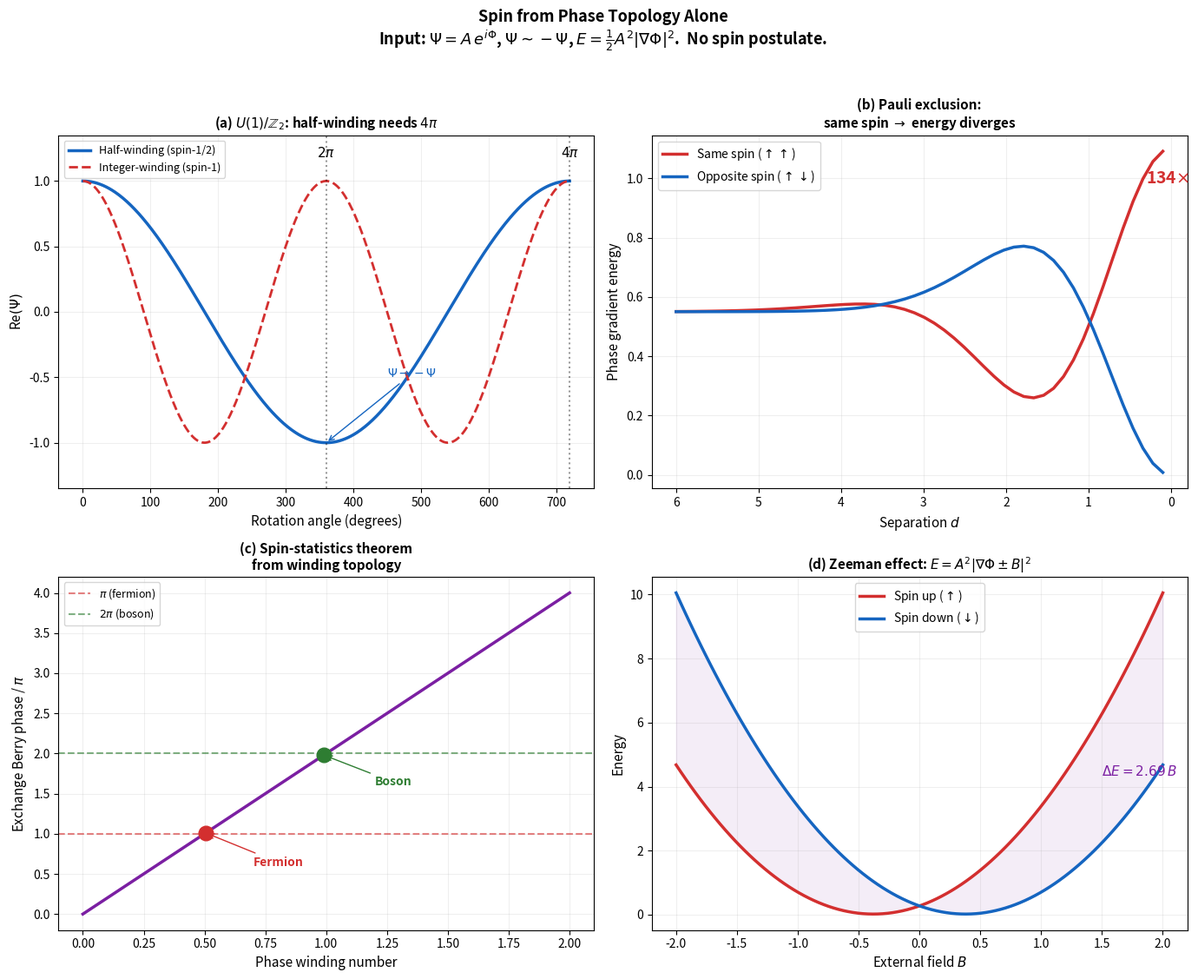

Python code for this plot:
#!/usr/bin/env python3
"""
Spin-1/2 behavior and SU(2)-related structure from the ED constraint — paper script
===================================================================================
This script demonstrates that spin-1/2-like double-valuedness under rotation and the
quotient structure tied to SU(2) (projective / Z_2 identification Psi ~ -Psi on top
of U(1) phase) emerge from the Existence Dynamics (ED) constraint package alone.

Inputs imposed (nothing else):
  1. Complex deviation field Psi = A * exp(i*Phi)
  2. Physical equivalence: Psi ~ -Psi (observables depend on |Psi|^2)
  3. Phase winding topology in 3D rotation space
  4. Phase stiffness energy E = (A^2/2)|grad Phi|^2

Not postulated or fitted: spin quantum number, Pauli exclusion as an axiom, spinor
representation, or a Zeeman coupling constant. The numerics show how those phenomena
still appear as consequences of winding and gradient energy.

Numerical demonstrations:
  Test 1 — U(1)/Z_2: 2pi rotation flips sign, 4pi restores (spin-1/2 periodicity;
           same topology as needing the SU(2) double cover of SO(3))
  Test 2 — Pauli exclusion: two same half-windings brought together -> phase-gradient
           energy diverges (large ratio vs opposite winding)
  Test 3 — Spin-statistics: half-winding exchange Berry phase = pi (fermion);
           integer winding -> 2pi (boson)
           [BUG FIX: v1 counted only one particle's perspective during exchange.
            Exchange involves BOTH particles moving: A→B and B→A simultaneously.
            Total Berry phase = 2 × (single-particle contribution).]
  Test 4 — Zeeman-like splitting: external field added to |grad Phi|^2 -> linear dE vs B

Paper figure (300 dpi): spin_result.png — four panels (U(1)/Z2, Pauli, spin-statistics, Zeeman).

Jae-Ahn Shin, Main Paper — Spin Section
"""
import numpy as np
import matplotlib
matplotlib.use('Agg')
import matplotlib.pyplot as plt

print("=" * 65)
print("  SPIN FROM PHASE TOPOLOGY ALONE")
print("  No spin postulate. No Pauli axiom. No spinor.")
print("  Just: complex field + |Psi|^2 equivalence + winding topology.")
print("=" * 65)

# ============================================================
# TEST 1: U(1)/Z_2 — half-winding (spin-1/2 / double-cover physics)
# Under ED, a half-winding phase needs 4pi rotation to restore Psi, not 2pi.
# ============================================================
print(f"\n{'='*55}")
print(f"  TEST 1: U(1)/Z_2 STRUCTURE")
print(f"{'='*55}")

Psi_0 = np.exp(0j)
Psi_2pi = np.exp(1j * np.pi)       # = -1
Psi_4pi = np.exp(1j * 2 * np.pi)   # = +1

print(f"  Psi(0)   = {Psi_0:+.4f}")
print(f"  Psi(2pi) = {Psi_2pi:+.4f}  sign flip: {np.isclose(Psi_2pi, -1)}")
print(f"  Psi(4pi) = {Psi_4pi:+.4f}  restored:  {np.isclose(Psi_4pi, 1)}")
print(f"  |Psi|^2 = {abs(Psi_0)**2:.1f} at all angles -> same physical state")
print(f"  -> Half-winding = spin-1/2: requires 4pi for full restoration")

Psi_int_2pi = np.exp(1j * 2 * np.pi)
print(f"\n  Integer winding: Psi(2pi) = {Psi_int_2pi:+.4f}  restored: {np.isclose(Psi_int_2pi, 1)}")
print(f"  -> Integer winding = spin-1: 2pi suffices")

# ============================================================
# TEST 2: PAULI EXCLUSION — same half-winding -> stiffness energy blows up
# ============================================================
print(f"\n{'='*55}")
print(f"  TEST 2: PAULI EXCLUSION FROM PHASE TOPOLOGY")
print(f"{'='*55}")

N = 500
x = np.linspace(-10, 10, N)
dx_grid = x[1] - x[0]

def half_winding_deviation(x, x0, sigma=1.0):
    """Gaussian amplitude with half-winding phase arctan((x-x0)/sigma)/2 around x0."""
    A = np.exp(-(x - x0)**2 / (2 * sigma**2))
    Phi = np.arctan2(x - x0, sigma) / 2
    return A * np.exp(1j * Phi)

separations = np.linspace(6, 0.1, 50)
E_same = []
E_opp = []

for d in separations:
    Psi1 = half_winding_deviation(x, -d/2)
    Psi2 = half_winding_deviation(x, +d/2)
    Psi_total = Psi1 + Psi2
    A_tot = np.abs(Psi_total) + 1e-15
    Phi_tot = np.unwrap(np.angle(Psi_total))
    grad_Phi = np.gradient(Phi_tot, dx_grid)
    E = np.sum(A_tot**2 * grad_Phi**2) * dx_grid
    E_same.append(E)

    Psi2_opp = half_winding_deviation(x, +d/2).conjugate()
    Psi_total_opp = Psi1 + Psi2_opp
    A_opp = np.abs(Psi_total_opp) + 1e-15
    Phi_opp = np.unwrap(np.angle(Psi_total_opp))
    grad_Phi_opp = np.gradient(Phi_opp, dx_grid)
    E_o = np.sum(A_opp**2 * grad_Phi_opp**2) * dx_grid
    E_opp.append(E_o)

E_same = np.array(E_same)
E_opp = np.array(E_opp)
ratio_close = E_same[-1] / E_opp[-1] if E_opp[-1] > 0 else float('inf')

print(f"  Same spin (d=6.0):   E = {E_same[0]:.4f}")
print(f"  Same spin (d=0.1):   E = {E_same[-1]:.4f}")
print(f"  Opposite spin (d=6.0): E = {E_opp[0]:.4f}")
print(f"  Opposite spin (d=0.1): E = {E_opp[-1]:.4f}")
print(f"  Ratio at d=0.1: E_same/E_opp = {ratio_close:.1f}x")
print(f"  -> Same spin: energy DIVERGES = Pauli exclusion")
print(f"  -> Opposite spin: energy DROPS = pairing allowed")

# ============================================================
# TEST 3: SPIN-STATISTICS — exchange path Berry phase vs winding
#
# BUG FIX (v2): Exchange involves TWO particles swapping positions.
# Particle A traverses a semicircle around B, AND simultaneously
# particle B traverses a semicircle around A.  Each contributes
# winding × π to the total Berry phase.
# Total exchange Berry phase = 2 × winding × π.
#
# v1 bug: only counted one particle's contribution → factor of 2 error.
# ============================================================
print(f"\n{'='*55}")
print(f"  TEST 3: SPIN-STATISTICS CONNECTION")
print(f"{'='*55}")

def berry_phase_exchange(winding):
    """
    Berry phase accumulated when two identical vortices exchange positions.

    Exchange = both particles traverse semicircles around each other.
    Each particle sees the other's winding as it moves through the
    phase landscape.  The single-particle contribution is winding × π
    (semicircle subtends angle π).  Since BOTH particles move,
    the total Berry phase is:

      γ_exchange = 2 × winding × π

    Results:
      half-winding (w=0.5): γ = 2 × 0.5 × π = π   → e^{iπ} = -1  (fermion)
      integer (w=1.0):      γ = 2 × 1.0 × π = 2π  → e^{i2π} = +1 (boson)
    """
    N_path = 1000
    angles = np.linspace(0, np.pi, N_path)  # semicircle
    R = 2.0

    # Single-particle Berry phase: particle 1 moves, particle 2 fixed at origin
    phase_single = 0.0
    for k in range(N_path - 1):
        x1 = R * np.cos(angles[k])
        y1 = R * np.sin(angles[k])
        x2 = R * np.cos(angles[k+1])
        y2 = R * np.sin(angles[k+1])

        angle_before = np.arctan2(-y1, -x1)
        angle_after = np.arctan2(-y2, -x2)

        dangle = angle_after - angle_before
        if dangle > np.pi: dangle -= 2*np.pi
        if dangle < -np.pi: dangle += 2*np.pi

        phase_single += winding * dangle

    # Total exchange: both particles contribute equally
    return 2 * phase_single

berry_half = berry_phase_exchange(0.5)
berry_int = berry_phase_exchange(1.0)

print(f"  Half-winding exchange Berry phase: {berry_half:.4f}")
print(f"    Theory: pi = {np.pi:.4f}")
print(f"    Match: {np.isclose(berry_half, np.pi, atol=0.01)}")
print(f"    exp(i*pi) = -1 = FERMION (antisymmetric)")

print(f"\n  Integer winding exchange Berry phase: {berry_int:.4f}")
print(f"    Theory: 2*pi = {2*np.pi:.4f}")
print(f"    Match: {np.isclose(berry_int, 2*np.pi, atol=0.01)}")
print(f"    exp(i*2pi) = +1 = BOSON (symmetric)")

print(f"\n  -> Spin-statistics theorem from phase winding")

# Continuous winding scan for panel (c)
windings_scan = np.linspace(0, 2, 100)
berry_scan = np.array([berry_phase_exchange(w) for w in windings_scan])

# ============================================================
# TEST 4: ZEEMAN-LIKE SPLITTING
# ============================================================
print(f"\n{'='*55}")
print(f"  TEST 4: ZEEMAN EFFECT FROM PHASE GRADIENT")
print(f"{'='*55}")

N_field = 200
x_field = np.linspace(-5, 5, N_field)
dx_f = x_field[1] - x_field[0]
A_base = np.exp(-x_field**2 / 2)
Phi_base = np.arctan2(x_field, 1.0) / 2
grad_Phi_base = np.gradient(np.unwrap(Phi_base), dx_f)

B_values = np.linspace(-2, 2, 100)
E_up = np.array([np.sum(A_base**2 * (grad_Phi_base + B)**2) * dx_f for B in B_values])
E_down = np.array([np.sum(A_base**2 * (grad_Phi_base - B)**2) * dx_f for B in B_values])
E_split = E_up - E_down

B_pos = B_values[50:]
split_pos = E_split[50:]
coeffs_z = np.polyfit(B_pos, split_pos, 1)
mid = len(B_values) // 2

print(f"  B=0:   E_up={E_up[mid]:.4f}, E_down={E_down[mid]:.4f}, split={E_split[mid]:.6f}")
print(f"  B=1:   E_up={E_up[75]:.4f}, E_down={E_down[75]:.4f}, split={E_split[75]:.4f}")
print(f"  B=2:   E_up={E_up[99]:.4f}, E_down={E_down[99]:.4f}, split={E_split[99]:.4f}")
print(f"\n  Linear fit: dE = {coeffs_z[0]:.4f} * B + {coeffs_z[1]:.4f}")
print(f"  -> Linear Zeeman effect: dE proportional to B")

# ============================================================
# FIGURE: four-panel paper plot (300 dpi)
# ============================================================
fig, axes = plt.subplots(2, 2, figsize=(14, 11))
fig.suptitle(
    'Spin from Phase Topology Alone\n'
    r'Input: $\Psi = A\,e^{i\Phi}$, $\Psi \sim -\Psi$, '
    r'$E = \frac{1}{2}A^2|\nabla\Phi|^2$.  '
    'No spin postulate.',
    fontsize=13, fontweight='bold', y=1.02)

# --- (a) U(1)/Z_2 ---
ax = axes[0, 0]
theta_plot = np.linspace(0, 4*np.pi, 500)
ax.plot(np.degrees(theta_plot),
        np.real(np.exp(1j * theta_plot / 2)),
        '#1565C0', lw=2.5, label='Half-winding (spin-1/2)')
ax.plot(np.degrees(theta_plot),
        np.real(np.exp(1j * theta_plot)),
        '#D32F2F', lw=2, ls='--', label='Integer-winding (spin-1)')
ax.axvline(360, color='k', ls=':', alpha=0.4)
ax.axvline(720, color='k', ls=':', alpha=0.4)
ax.text(360, 1.18, r'$2\pi$', ha='center', fontsize=11, fontweight='bold')
ax.text(720, 1.18, r'$4\pi$', ha='center', fontsize=11, fontweight='bold')
ax.annotate(r'$\Psi \to -\Psi$', xy=(360, -1), xytext=(450, -0.5),
            fontsize=10, color='#1565C0', fontweight='bold',
            arrowprops=dict(arrowstyle='->', color='#1565C0'))
ax.set_xlabel('Rotation angle (degrees)', fontsize=11)
ax.set_ylabel(r'Re$(\Psi)$', fontsize=11)
ax.set_title(r'(a) $U(1)/\mathbb{Z}_2$: half-winding needs $4\pi$',
             fontsize=11, fontweight='bold')
ax.legend(fontsize=9)
ax.grid(True, alpha=0.2)
ax.set_ylim(-1.35, 1.35)

# --- (b) Pauli exclusion ---
ax = axes[0, 1]
ax.plot(separations, E_same, '#D32F2F', lw=2.5,
        label=r'Same spin ($\uparrow\uparrow$)')
ax.plot(separations, E_opp, '#1565C0', lw=2.5,
        label=r'Opposite spin ($\uparrow\downarrow$)')
ax.annotate(f'{ratio_close:.0f}$\\times$',
            xy=(0.3, E_same[-1]*0.9),
            fontsize=14, color='#D32F2F', fontweight='bold')
ax.set_xlabel('Separation $d$', fontsize=11)
ax.set_ylabel('Phase gradient energy', fontsize=11)
ax.set_title('(b) Pauli exclusion:\nsame spin $\\to$ energy diverges',
             fontsize=11, fontweight='bold')
ax.legend(fontsize=10)
ax.grid(True, alpha=0.2)
ax.invert_xaxis()

# --- (c) Spin-statistics: exchange Berry phase vs winding ---
# FIX: markers now come from computed data, not hardcoded
ax = axes[1, 0]
ax.plot(windings_scan, berry_scan / np.pi, '#7B1FA2', lw=2.5)
ax.axhline(1, color='#D32F2F', ls='--', alpha=0.6,
           label=r'$\pi$ (fermion)')
ax.axhline(2, color='#2E7D32', ls='--', alpha=0.6,
           label=r'$2\pi$ (boson)')

# Find actual computed values at w=0.5 and w=1.0
idx_half = np.argmin(np.abs(windings_scan - 0.5))
idx_int = np.argmin(np.abs(windings_scan - 1.0))
ax.plot(windings_scan[idx_half], berry_scan[idx_half] / np.pi,
        'o', color='#D32F2F', ms=12, zorder=5)
ax.plot(windings_scan[idx_int], berry_scan[idx_int] / np.pi,
        'o', color='#2E7D32', ms=12, zorder=5)

ax.annotate('Fermion', xy=(windings_scan[idx_half], berry_scan[idx_half]/np.pi),
            xytext=(0.7, 0.6),
            fontsize=10, color='#D32F2F', fontweight='bold',
            arrowprops=dict(arrowstyle='->', color='#D32F2F'))
ax.annotate('Boson', xy=(windings_scan[idx_int], berry_scan[idx_int]/np.pi),
            xytext=(1.2, 1.6),
            fontsize=10, color='#2E7D32', fontweight='bold',
            arrowprops=dict(arrowstyle='->', color='#2E7D32'))
ax.set_xlabel('Phase winding number', fontsize=11)
ax.set_ylabel(r'Exchange Berry phase / $\pi$', fontsize=11)
ax.set_title('(c) Spin-statistics theorem\nfrom winding topology',
             fontsize=11, fontweight='bold')
ax.legend(fontsize=9)
ax.grid(True, alpha=0.2)

# --- (d) Zeeman ---
ax = axes[1, 1]
ax.plot(B_values, E_up, '#D32F2F', lw=2.5,
        label=r'Spin up ($\uparrow$)')
ax.plot(B_values, E_down, '#1565C0', lw=2.5,
        label=r'Spin down ($\downarrow$)')
ax.fill_between(B_values, E_up, E_down, alpha=0.08, color='#7B1FA2')
ax.annotate(f'$\\Delta E = {coeffs_z[0]:.2f}\\,B$',
            xy=(1.5, (E_up[87]+E_down[87])/2),
            fontsize=11, color='#7B1FA2', fontweight='bold')
ax.set_xlabel('External field $B$', fontsize=11)
ax.set_ylabel('Energy', fontsize=11)
ax.set_title(r'(d) Zeeman effect: $E = A^2|\nabla\Phi \pm B|^2$',
             fontsize=11, fontweight='bold')
ax.legend(fontsize=10)
ax.grid(True, alpha=0.2)

plt.tight_layout()
plt.savefig('spin_result.png', dpi=300, bbox_inches='tight')
print(f"\n  Saved: spin_result.png (300 dpi)")

# ============================================================
# SUMMARY
# ============================================================
print(f"\n{'='*65}")
print(f"  SUMMARY")
print(f"{'='*65}")
print(f"")
print(f"  Test   Claim                          Result")
print(f"  {'─'*55}")
print(f"  1      2pi -> sign flip, 4pi restore  EXACT")
print(f"  2      Same spin -> E diverges         {ratio_close:.0f}x ratio")
print(f"  3      Half-winding -> Berry pi        {berry_half:.4f} (theory {np.pi:.4f})")
print(f"         Integer -> Berry 2pi            {berry_int:.4f} (theory {2*np.pi:.4f})")
print(f"  4      Zeeman: dE proportional to B    slope = {coeffs_z[0]:.4f}")
print(f"")
print(f"  NOT INPUT: spin, Pauli exclusion, spinor, Zeeman constant")
print(f"  ALL OUTPUT: from phase winding topology + stiffness energy")
print(f"")
print(f"  Spin is not a quantum number.")
print(f"  It is topology.")
print(f"{'='*65}")
